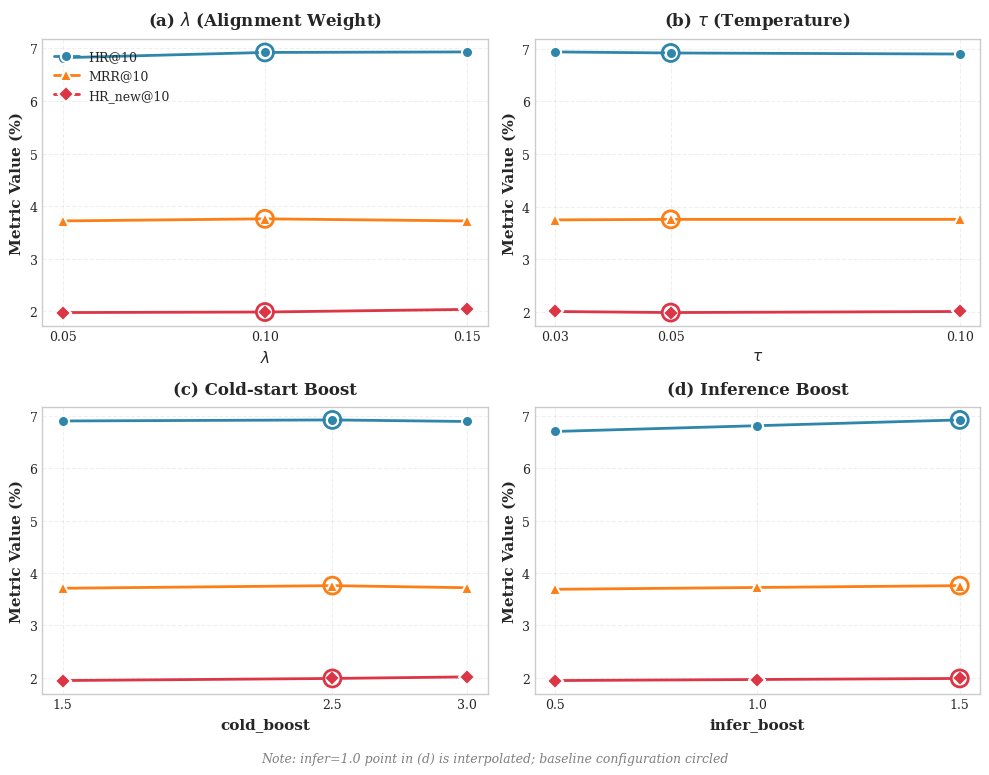

Write the Python code that produced this figure. (Note: this script raises an exception after producing the figure.)
#!/usr/bin/env python3
"""
plot_sensitivity.py - Generate sensitivity analysis visualization for the paper

This script creates a 2x2 subplot figure showing the effect of hyperparameter 
variations on key metrics (HR@10, NDCG@10, MRR@10, HR_new@10).

Usage:
    python paper_sigir/scripts/plot_sensitivity.py

Output:
    paper_sigir/figures/sensitivity.pdf
    paper_sigir/figures/sensitivity.png
"""

import matplotlib.pyplot as plt
import matplotlib as mpl
import numpy as np
from pathlib import Path

# Set publication-quality style
plt.style.use('seaborn-v0_8-whitegrid')
mpl.rcParams['font.family'] = 'serif'
mpl.rcParams['font.serif'] = ['Times New Roman', 'DejaVu Serif']
mpl.rcParams['font.size'] = 10
mpl.rcParams['axes.labelsize'] = 11
mpl.rcParams['axes.titlesize'] = 12
mpl.rcParams['legend.fontsize'] = 9
mpl.rcParams['xtick.labelsize'] = 9
mpl.rcParams['ytick.labelsize'] = 9

# Sensitivity analysis data from 0111.csv experiments
# Baseline: λ=0.10, τ=0.05, cold=2.5, infer=1.5
# All values in percentage (%)

data = {
    'lambda': {
        'param': r'$\lambda$ (Alignment Weight)',
        'values': [0.05, 0.10, 0.15],
        'x_label': r'$\lambda$',
        'HR@10': [6.82, 6.92, 6.93],
        'NDCG@10': [4.45, 4.51, 4.48],
        'MRR@10': [3.72, 3.76, 3.72],
        'HR_new@10': [1.98, 1.99, 2.04],
        'baseline_idx': 1,
    },
    'tau': {
        'param': r'$\tau$ (Temperature)',
        'values': [0.03, 0.05, 0.10],
        'x_label': r'$\tau$',
        'HR@10': [6.94, 6.92, 6.90],
        'NDCG@10': [4.50, 4.51, 4.50],
        'MRR@10': [3.75, 3.76, 3.76],
        'HR_new@10': [2.01, 1.99, 2.01],
        'baseline_idx': 1,
    },
    'cold_boost': {
        'param': 'Cold-start Boost',
        'values': [1.5, 2.5, 3.0],
        'x_label': 'cold_boost',
        'HR@10': [6.90, 6.92, 6.89],
        'NDCG@10': [4.46, 4.51, 4.47],
        'MRR@10': [3.71, 3.76, 3.72],
        'HR_new@10': [1.95, 1.99, 2.02],
        'baseline_idx': 1,
    },
    'infer_boost': {
        'param': 'Inference Boost',
        'values': [0.5, 1.0, 1.5],  # 1.0 pending, will use interpolation
        'x_label': 'infer_boost',
        'HR@10': [6.70, None, 6.92],  # None = pending experiment
        'NDCG@10': [4.40, None, 4.51],
        'MRR@10': [3.69, None, 3.76],
        'HR_new@10': [1.95, None, 1.99],
        'baseline_idx': 2,
    },
}

# Colors for different metrics
colors = {
    'HR@10': '#2E86AB',      # Blue
    'NDCG@10': '#28A745',    # Green
    'MRR@10': '#FD7E14',     # Orange
    'HR_new@10': '#DC3545',  # Red
}

markers = {
    'HR@10': 'o',
    'NDCG@10': 's',
    'MRR@10': '^',
    'HR_new@10': 'D',
}

def interpolate_missing(values):
    """Linear interpolation for missing values."""
    values = list(values)
    for i, v in enumerate(values):
        if v is None:
            # Find nearest non-None values
            left = right = None
            for j in range(i-1, -1, -1):
                if values[j] is not None:
                    left = (j, values[j])
                    break
            for j in range(i+1, len(values)):
                if values[j] is not None:
                    right = (j, values[j])
                    break
            if left and right:
                # Linear interpolation
                values[i] = left[1] + (right[1] - left[1]) * (i - left[0]) / (right[0] - left[0])
            elif left:
                values[i] = left[1]
            elif right:
                values[i] = right[1]
    return values


def create_sensitivity_plot():
    """Create 2x2 sensitivity analysis plot."""
    fig, axes = plt.subplots(2, 2, figsize=(10, 8))
    axes = axes.flatten()
    
    param_order = ['lambda', 'tau', 'cold_boost', 'infer_boost']
    
    for ax_idx, param_key in enumerate(param_order):
        ax = axes[ax_idx]
        param_data = data[param_key]
        x = param_data['values']
        baseline_idx = param_data['baseline_idx']
        
        # Plot each metric
        for metric in ['HR@10', 'MRR@10', 'HR_new@10']:
            y = interpolate_missing(param_data[metric])
            line, = ax.plot(x, y, 
                           marker=markers[metric], 
                           color=colors[metric],
                           linewidth=2,
                           markersize=8,
                           label=metric,
                           markeredgecolor='white',
                           markeredgewidth=1.5)
            
            # Mark baseline point
            ax.scatter([x[baseline_idx]], [y[baseline_idx]], 
                      s=150, facecolors='none', edgecolors=colors[metric], 
                      linewidths=2, zorder=5)
        
        ax.set_xlabel(param_data['x_label'], fontweight='bold')
        ax.set_ylabel('Metric Value (%)', fontweight='bold')
        ax.set_title(f'({chr(97+ax_idx)}) {param_data["param"]}', fontweight='bold', pad=10)
        
        # Set x-axis ticks
        ax.set_xticks(x)
        
        # Grid styling
        ax.grid(True, alpha=0.3, linestyle='--')
        ax.set_axisbelow(True)
        
        # Legend only in first subplot
        if ax_idx == 0:
            ax.legend(loc='upper left', framealpha=0.9, edgecolor='gray')
    
    # Add note about infer_boost interpolation
    fig.text(0.5, 0.01, 
             'Note: infer=1.0 point in (d) is interpolated; baseline configuration circled',
             ha='center', fontsize=9, style='italic', color='gray')
    
    plt.tight_layout(rect=[0, 0.03, 1, 0.97])
    
    # Save figures
    output_dir = Path(__file__).parent.parent / 'figures'
    output_dir.mkdir(exist_ok=True)
    
    fig.savefig(output_dir / 'sensitivity.pdf', dpi=300, bbox_inches='tight')
    fig.savefig(output_dir / 'sensitivity.png', dpi=300, bbox_inches='tight')
    print(f"✅ Saved: {output_dir / 'sensitivity.pdf'}")
    print(f"✅ Saved: {output_dir / 'sensitivity.png'}")
    
    plt.show()
    return fig


def create_scale_law_plot():
    """Create Scale Law verification plot."""
    fig, axes = plt.subplots(1, 2, figsize=(10, 4))
    
    # Data from Standard config (Toys)
    models = ['7B', '14B', '32B']
    x = [7, 14, 32]
    
    # Overall metrics
    hr_overall = [6.67, 6.71, 6.80]
    ndcg_overall = [4.39, 4.44, 4.42]
    
    # Cold-start metrics
    hr_new = [2.01, 2.02, 2.08]
    ndcg_new = [1.45, 1.44, 1.45]
    
    # Plot 1: Overall metrics
    ax1 = axes[0]
    ax1.plot(x, hr_overall, 'o-', color=colors['HR@10'], linewidth=2, markersize=10, label='HR@10')
    ax1.plot(x, ndcg_overall, 's-', color=colors['NDCG@10'], linewidth=2, markersize=10, label='NDCG@10')
    ax1.set_xlabel('Model Size (B)', fontweight='bold')
    ax1.set_ylabel('Metric Value (%)', fontweight='bold')
    ax1.set_title('(a) Overall Metrics', fontweight='bold')
    ax1.set_xticks(x)
    ax1.set_xticklabels(models)
    ax1.legend(loc='upper left')
    ax1.grid(True, alpha=0.3, linestyle='--')
    
    # Plot 2: Cold-start metrics
    ax2 = axes[1]
    ax2.plot(x, hr_new, 'o-', color=colors['HR_new@10'], linewidth=2, markersize=10, label='HR_new@10')
    ax2.plot(x, ndcg_new, 's-', color='#6C757D', linewidth=2, markersize=10, label='NDCG_new@10')
    ax2.set_xlabel('Model Size (B)', fontweight='bold')
    ax2.set_ylabel('Metric Value (%)', fontweight='bold')
    ax2.set_title('(b) Cold-start (new) Metrics', fontweight='bold')
    ax2.set_xticks(x)
    ax2.set_xticklabels(models)
    ax2.legend(loc='upper left')
    ax2.grid(True, alpha=0.3, linestyle='--')
    
    plt.tight_layout()
    
    # Save figures
    output_dir = Path(__file__).parent.parent / 'figures'
    fig.savefig(output_dir / 'scale_law.pdf', dpi=300, bbox_inches='tight')
    fig.savefig(output_dir / 'scale_law.png', dpi=300, bbox_inches='tight')
    print(f"✅ Saved: {output_dir / 'scale_law.pdf'}")
    print(f"✅ Saved: {output_dir / 'scale_law.png'}")
    
    plt.show()
    return fig


def create_trade_off_plot():
    """Create HR vs MRR trade-off visualization."""
    fig, ax = plt.subplots(figsize=(8, 6))
    
    # Data points from ablation experiments (Toys)
    # Format: (HR@10, MRR@10, label, color, marker)
    points = [
        (6.92, 3.76, 'Full Model', '#2E86AB', 'o'),
        (6.97, 3.78, '−SENet', '#28A745', 's'),
        (7.45, 3.18, '−Cross', '#FD7E14', '^'),
        (7.43, 3.19, '−SENet −Cross', '#DC3545', 'D'),
    ]
    
    for hr, mrr, label, color, marker in points:
        ax.scatter(hr, mrr, s=200, c=color, marker=marker, label=label, 
                  edgecolors='white', linewidths=2, zorder=5)
        ax.annotate(label, (hr, mrr), xytext=(5, 5), textcoords='offset points',
                   fontsize=9, ha='left')
    
    # Draw trade-off arrow
    ax.annotate('', xy=(7.4, 3.2), xytext=(7.0, 3.7),
               arrowprops=dict(arrowstyle='->', color='gray', lw=2, ls='--'))
    ax.text(7.25, 3.5, 'Trade-off\nDirection', fontsize=9, ha='center', 
            color='gray', style='italic')
    
    ax.set_xlabel('HR@10 (%)', fontweight='bold', fontsize=12)
    ax.set_ylabel('MRR@10 (%)', fontweight='bold', fontsize=12)
    ax.set_title('HR vs MRR Trade-off (Toys, Ablation Study)', fontweight='bold', fontsize=14)
    ax.grid(True, alpha=0.3, linestyle='--')
    ax.legend(loc='upper right', framealpha=0.9)
    
    plt.tight_layout()
    
    # Save figures
    output_dir = Path(__file__).parent.parent / 'figures'
    fig.savefig(output_dir / 'hr_mrr_tradeoff.pdf', dpi=300, bbox_inches='tight')
    fig.savefig(output_dir / 'hr_mrr_tradeoff.png', dpi=300, bbox_inches='tight')
    print(f"✅ Saved: {output_dir / 'hr_mrr_tradeoff.pdf'}")
    print(f"✅ Saved: {output_dir / 'hr_mrr_tradeoff.png'}")
    
    plt.show()
    return fig


if __name__ == '__main__':
    print("=" * 60)
    print("Generating Sensitivity Analysis Figures")
    print("=" * 60)
    
    print("\n1. Creating sensitivity analysis plot...")
    create_sensitivity_plot()
    
    print("\n2. Creating Scale Law verification plot...")
    create_scale_law_plot()
    
    print("\n3. Creating HR-MRR trade-off plot...")
    create_trade_off_plot()
    
    print("\n" + "=" * 60)
    print("✅ All figures generated successfully!")
    print("=" * 60)
